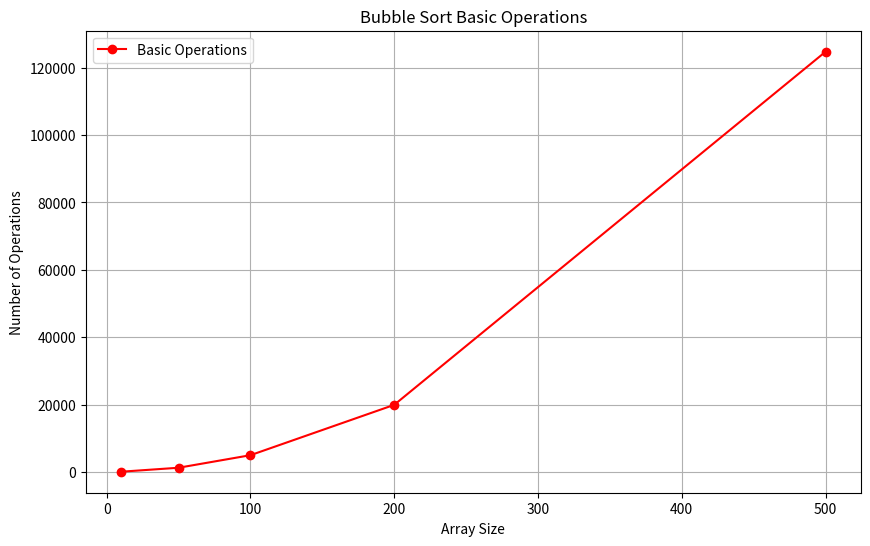

Here is the Python script that generated this plot:
import matplotlib.pyplot as plt

def bubble_sort(arr):
    n = len(arr)
    basic_operation_exec_count = 0
    
    # Traverse through all elements in the list
    for i in range(n):
        # Last i elements are already in place, so we can ignore them
        for j in range(0, n - i - 1):
            # Swap if the element found is greater than the next element
            if arr[j] > arr[j + 1]:
                arr[j], arr[j + 1] = arr[j + 1], arr[j] # Basic operation
                basic_operation_exec_count += 1
    
    return arr, basic_operation_exec_count

# Sizes of the reversed arrays
array_sizes = [10, 50, 100, 200, 500]
basic_operation_count_list = []

# Run Bubble Sort on reversed arrays and track operations
for size in array_sizes:
    # Create an array of 'size' elements in reversed order
    arr = list(range(size, 0, -1))  # reverse array: [size, size-1, ..., 1]
    
    sorted_arr, exec_count = bubble_sort(arr)
    
    basic_operation_count_list.append(exec_count)

# Membuat grafik
plt.figure(figsize=(10, 6))
plt.plot(array_sizes, basic_operation_count_list, label='Basic Operations', marker='o', linestyle='-', color='r')

# Labels and title
plt.xlabel('Array Size')
plt.ylabel('Number of Operations')
plt.title('Bubble Sort Basic Operations')
plt.legend()
plt.grid(True)

plt.show()
